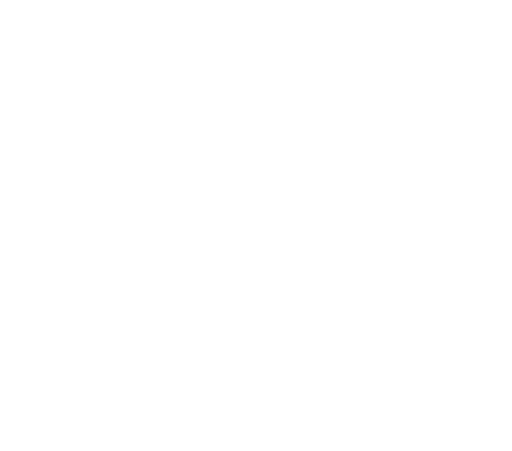
t = 0.00 s
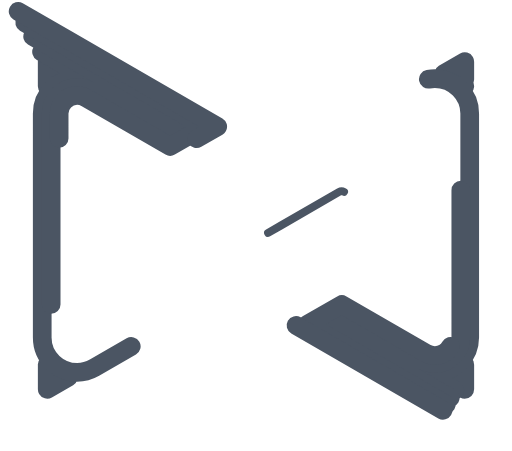
t = 2.00 s
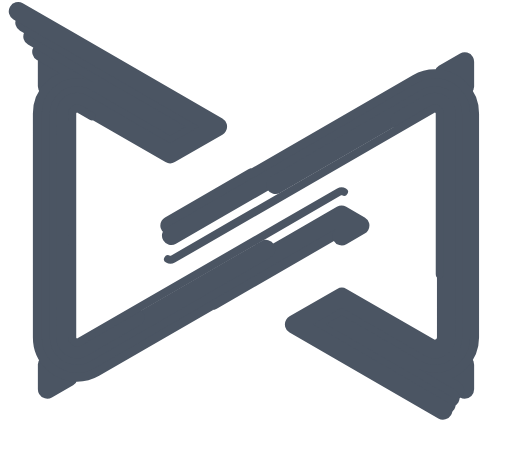
t = 2.99 s
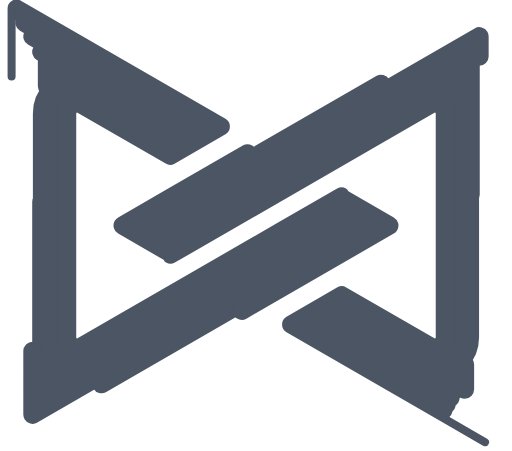
t = 3.98 s
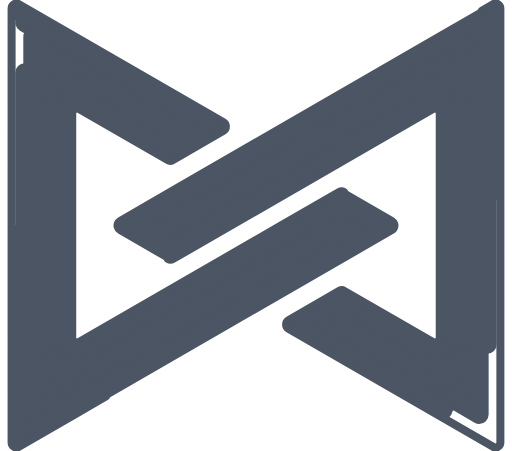
t = 4.98 s
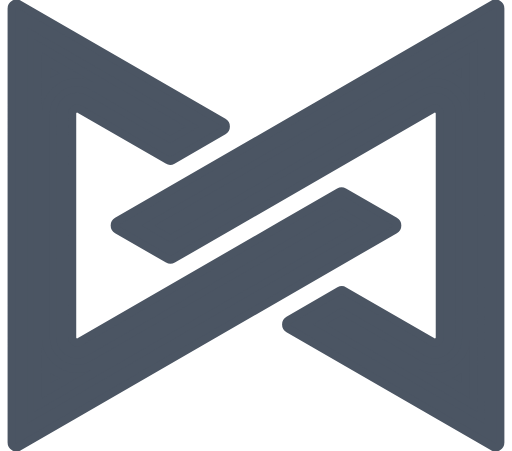
t = 6.00 s

The animated SVG that drew these frames (rendered in a browser with its animation timeline set to each time). Animation: 2 CSS @keyframes rules; one cycle of 6.00 s.

<!--?xml version="1.0" encoding="utf-8"?-->
<!-- Generator: Adobe Illustrator 24.1.0, SVG Export Plug-In . SVG Version: 6.00 Build 0)  -->
<svg version="1.1" id="Capa_1" xmlns="http://www.w3.org/2000/svg" xmlns:xlink="http://www.w3.org/1999/xlink" x="0px" y="0px" viewBox="0 0 1725.5 1520.4" style="" xml:space="preserve">
<style type="text/css">
	.st0{fill:none;stroke:#4B5563;stroke-width:63;stroke-linecap:round;stroke-linejoin:round;stroke-miterlimit:10;}
	.st1{fill:none;stroke:#4B5563;stroke-width:27;stroke-linecap:round;stroke-linejoin:round;stroke-miterlimit:10;}
</style>
<g id="Capa_5_4_">
	<g>
		<g>
			<path class="st0 eZvTvVnl_0" d="M158.8,1229.9c2.1,2.3,4.2,4.5,6.5,6.6c18.3,17.5,40.8,29.4,65.1,34.7l-71.5,41.3V1229.9z M158.8,207.8
				l71.6,41.3c-28,6.2-52.9,21-71.6,41.5V207.8z"></path>
		</g>
		<g>
			<path class="st0 eZvTvVnl_1" d="M1495,1271.2c28-6.2,52.9-21,71.6-41.5v82.8L1495,1271.2z M1566.6,290.6c-18.7-20.5-43.5-35.3-71.6-41.5
				l71.6-41.3V290.6z"></path>
		</g>
	</g>
</g>
<g id="Capa_5_5_">
	<g>
		<g>
			<path class="st0 eZvTvVnl_2" d="M139.8,174.9l435.9,251.7l-2.4,1.4l-255-147.3c-17.8-10.3-38.1-15.8-58.7-15.8
				c-64.8,0-117.5,52.7-117.5,117.4V1138c0,31.9,13.2,62.8,36.2,84.8c22,21,50.9,32.6,81.2,32.6c20.5,0,40.8-5.5,58.7-15.8l679-392
				l153.9-88.9l2.4,1.4L139.8,1345.5V174.9z"></path>
		</g>
		<g>
			<path class="st0 eZvTvVnl_3" d="M1532.7,1314.9l-383-221.1l2.4-1.4l255,147.3c17.8,10.3,38.1,15.8,58.7,15.8c64.8,0,117.4-52.7,117.4-117.4
				V382.4c0-64.7-52.7-117.4-117.5-117.4c-20.5,0-40.8,5.5-58.7,15.8l-678.9,392l-153.9,88.9l-2.4-1.4l1013.7-585.3v1170.5
				L1532.7,1314.9z"></path>
		</g>
	</g>
</g>
<g id="Capa_5_6_">
	<g>
		<g>
			<path class="st0 eZvTvVnl_4" d="M109.8,123l97.9,56.5l428,247.1l-62.4,36l-270-155.9C290,299,274.9,295,259.7,295
				c-48.2,0-87.5,39.2-87.5,87.4V1138c0,23.7,9.8,46.7,26.9,63.1c16.4,15.7,37.9,24.3,60.5,24.3c15.3,0,30.4-4.1,43.7-11.7l679-392
				l168.9-97.5l62.4,36L109.8,1397.4V123z"></path>
		</g>
		<g>
			<path class="st0 eZvTvVnl_5" d="M1517.7,1340.9l-428-247.1l62.4-36l270,155.9c13.3,7.7,28.4,11.7,43.7,11.7c48.2,0,87.4-39.2,87.4-87.4
				V382.4c0-48.2-39.2-87.4-87.5-87.4c-15.3,0-30.4,4.1-43.7,11.7l-678.9,392l-168.9,97.5l-62.4-36l97.9-56.5l907.9-524.2l97.9-56.5
				v1274.5L1517.7,1340.9z"></path>
		</g>
	</g>
</g>
<g id="Capa_5_7_">
	<g>
		<g>
			<path class="st0 eZvTvVnl_6" d="M82.8,76.2l138.4,79.9l468.5,270.5l-116.4,67.2L289.8,330.1c-9.2-5.3-19.6-8.1-30.2-8.1
				c-33.3,0-60.5,27.1-60.5,60.4V1138c0,16.6,6.6,32.1,18.6,43.6c11.3,10.8,26.2,16.8,41.8,16.8c10.5,0,21-2.8,30.2-8.1l679-392
				L1151.2,693l116.4,67.2l-1184.8,684V76.2z"></path>
		</g>
		<g>
			<path class="st0 eZvTvVnl_7" d="M1504.2,1364.3l-468.5-270.5l116.4-67.2l283.5,163.7c9.2,5.3,19.6,8.1,30.2,8.1c33.3,0,60.4-27.1,60.4-60.4
				V382.4c0-33.3-27.1-60.4-60.5-60.4c-10.5,0-21,2.8-30.2,8.1l-678.9,392L574.3,827.4l-116.4-67.2l138.4-79.9l907.9-524.2
				l138.4-79.9v1368L1504.2,1364.3z"></path>
		</g>
	</g>
</g>
<g id="Capa_5_1_">
	<g>
		<g>
			<path class="st0 eZvTvVnl_8" d="M60.8,38.1l171.4,99l501.5,289.5l-160.4,92.6L278.8,349.1c-5.8-3.4-12.5-5.2-19.2-5.2
				c-21.2,0-38.5,17.2-38.5,38.4V1138c0,10.6,4.2,20.4,11.8,27.7c7.2,6.9,16.7,10.7,26.6,10.7c6.7,0,13.3-1.8,19.2-5.2l679-392
				l193.4-111.7l160.4,92.6L60.8,1482.3V38.1z"></path>
		</g>
		<g>
			<path class="st0 eZvTvVnl_9" d="M1493.2,1383.3l-501.5-289.5l160.4-92.6l294.5,170.1c5.8,3.4,12.5,5.2,19.2,5.2c21.2,0,38.5-17.2,38.5-38.4
				V382.4c0-21.2-17.3-38.4-38.5-38.4c-6.7,0-13.3,1.8-19.2,5.2l-678.9,392L574.3,852.8l-160.4-92.6l171.4-98.9l907.9-524.2
				l171.4-98.9v1444.2L1493.2,1383.3z"></path>
		</g>
	</g>
</g>
<g id="Capa_5">
	<path class="st1 eZvTvVnl_10" d="M1159.4,646.9c-5.1-2.9-11.3-2.9-16.4,0L946.8,760.2l-679,392c-10.9,6.3-24.6-1.6-24.6-14.2V971.2v-236V382.4
		c0-12.6,13.7-20.5,24.6-14.2l297.3,171.7c5.1,2.9,11.3,2.9,16.4,0l171.6-99.1c10.9-6.3,10.9-22.1,0-28.4L243.2,118L63.4,14.2
		c-10.9-6.3-24.6,1.6-24.6,14.2V236v617.2v236v195.2V1492c0,12.6,13.7,20.5,24.6,14.2l179.8-103.8l908-524.2L1331,774.4
		c10.9-6.3,10.9-22.1,0-28.4L1159.4,646.9z"></path>
	<path class="st1 eZvTvVnl_11" d="M566.1,873.5c5.1,2.9,11.3,2.9,16.4,0l196.2-113.3l678.9-392c10.9-6.3,24.6,1.6,24.6,14.2v166.8v236V1138
		c0,12.6-13.7,20.5-24.6,14.2l-297.3-171.7c-5.1-2.9-11.3-2.9-16.4,0l-171.6,99.1c-10.9,6.3-10.9,22.1,0,28.4l509.9,294.4
		l179.8,103.8c10.9,6.3,24.6-1.6,24.6-14.2v-207.6V667.2v-236V236V28.4c0-12.6-13.7-20.5-24.6-14.2L1482.2,118L574.3,642.2
		L394.5,746c-10.9,6.3-10.9,22.1,0,28.4L566.1,873.5z"></path>
</g>
<style data-made-with="vivus-instant">.eZvTvVnl_0{stroke-dasharray:499 501;stroke-dashoffset:500;animation:eZvTvVnl_draw 4000ms linear 0ms forwards;}.eZvTvVnl_1{stroke-dasharray:500 502;stroke-dashoffset:501;animation:eZvTvVnl_draw 4000ms linear 181ms forwards;}.eZvTvVnl_2{stroke-dasharray:5354 5356;stroke-dashoffset:5355;animation:eZvTvVnl_draw 4000ms linear 363ms forwards;}.eZvTvVnl_3{stroke-dasharray:5354 5356;stroke-dashoffset:5355;animation:eZvTvVnl_draw 4000ms linear 545ms forwards;}.eZvTvVnl_4{stroke-dasharray:5713 5715;stroke-dashoffset:5714;animation:eZvTvVnl_draw 4000ms linear 727ms forwards;}.eZvTvVnl_5{stroke-dasharray:5713 5715;stroke-dashoffset:5714;animation:eZvTvVnl_draw 4000ms linear 909ms forwards;}.eZvTvVnl_6{stroke-dasharray:6037 6039;stroke-dashoffset:6038;animation:eZvTvVnl_draw 4000ms linear 1090ms forwards;}.eZvTvVnl_7{stroke-dasharray:6037 6039;stroke-dashoffset:6038;animation:eZvTvVnl_draw 4000ms linear 1272ms forwards;}.eZvTvVnl_8{stroke-dasharray:6300 6302;stroke-dashoffset:6301;animation:eZvTvVnl_draw 4000ms linear 1454ms forwards;}.eZvTvVnl_9{stroke-dasharray:6300 6302;stroke-dashoffset:6301;animation:eZvTvVnl_draw 4000ms linear 1636ms forwards;}.eZvTvVnl_10{stroke-dasharray:6470 6472;stroke-dashoffset:6471;animation:eZvTvVnl_draw 4000ms linear 1818ms forwards;}.eZvTvVnl_11{stroke-dasharray:6470 6472;stroke-dashoffset:6471;animation:eZvTvVnl_draw 4000ms linear 2000ms forwards;}@keyframes eZvTvVnl_draw{100%{stroke-dashoffset:0;}}@keyframes eZvTvVnl_fade{0%{stroke-opacity:1;}99.2248062015504%{stroke-opacity:1;}100%{stroke-opacity:0;}}</style></svg>
